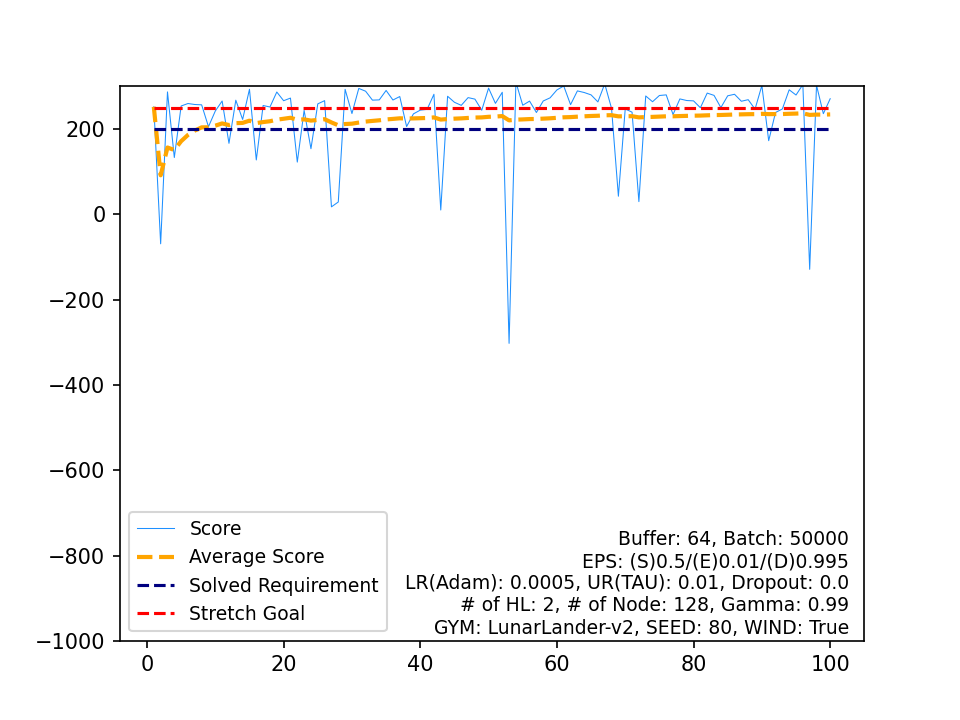

Values plotted in this chart, from the file beside it:
, Score, Average Score, Timestamp, Solved Requirement, Stretch Goal
0, 252.2, 252.2, 258, 200, 250
1, -69.07, 91.56, 269, 200, 250
2, 287.1, 156.7, 298, 200, 250
3, 133.3, 150.9, 999, 200, 250
4, 254.1, 171.5, 286, 200, 250
5, 259.9, 186.2, 282, 200, 250
6, 257.5, 196.4, 313, 200, 250
7, 256.8, 204, 246, 200, 250
8, 205.5, 204.1, 225, 200, 250
9, 242.3, 208, 288, 200, 250
10, 265.7, 213.2, 310, 200, 250
11, 166.5, 209.3, 999, 200, 250
12, 267.6, 213.8, 249, 200, 250
13, 222.5, 214.4, 315, 200, 250
14, 293.3, 219.7, 231, 200, 250
15, 127.6, 213.9, 999, 200, 250
16, 255.2, 216.3, 240, 200, 250
17, 251.7, 218.3, 237, 200, 250
18, 286.8, 221.9, 291, 200, 250
19, 266.4, 224.1, 253, 200, 250
20, 272.6, 226.5, 228, 200, 250
21, 122.5, 221.7, 999, 200, 250
22, 243.7, 222.7, 269, 200, 250
23, 153.9, 219.8, 999, 200, 250
24, 259, 221.4, 267, 200, 250
25, 266.6, 223.1, 257, 200, 250
26, 17.57, 215.5, 206, 200, 250
27, 28.92, 208.8, 235, 200, 250
28, 293.1, 211.7, 258, 200, 250
29, 236.4, 212.6, 304, 200, 250
30, 295.2, 215.2, 236, 200, 250
31, 288.7, 217.5, 269, 200, 250
32, 267.8, 219.1, 268, 200, 250
33, 268.4, 220.5, 256, 200, 250
34, 290.5, 222.5, 310, 200, 250
35, 268.1, 223.8, 313, 200, 250
36, 276.2, 225.2, 249, 200, 250
37, 205.9, 224.7, 265, 200, 250
38, 235.6, 225, 264, 200, 250
39, 244.4, 225.4, 279, 200, 250
40, 246.2, 225.9, 233, 200, 250
41, 281.5, 227.3, 338, 200, 250
42, 10.2, 222.2, 227, 200, 250
43, 276.9, 223.5, 278, 200, 250
44, 262.8, 224.3, 279, 200, 250
45, 255.6, 225, 321, 200, 250
46, 273.7, 226.1, 267, 200, 250
47, 270.2, 227, 327, 200, 250
48, 244.2, 227.3, 237, 200, 250
49, 296, 228.7, 251, 200, 250
50, 260.2, 229.3, 301, 200, 250
51, 286.2, 230.4, 265, 200, 250
52, -302.5, 220.4, 69, 200, 250
53, 309.8, 222, 222, 200, 250
54, 255.9, 222.6, 243, 200, 250
55, 265.5, 223.4, 280, 200, 250
56, 238.8, 223.7, 346, 200, 250
57, 265.8, 224.4, 253, 200, 250
58, 273.2, 225.2, 275, 200, 250
59, 291.7, 226.3, 290, 200, 250
... 40 more rows
